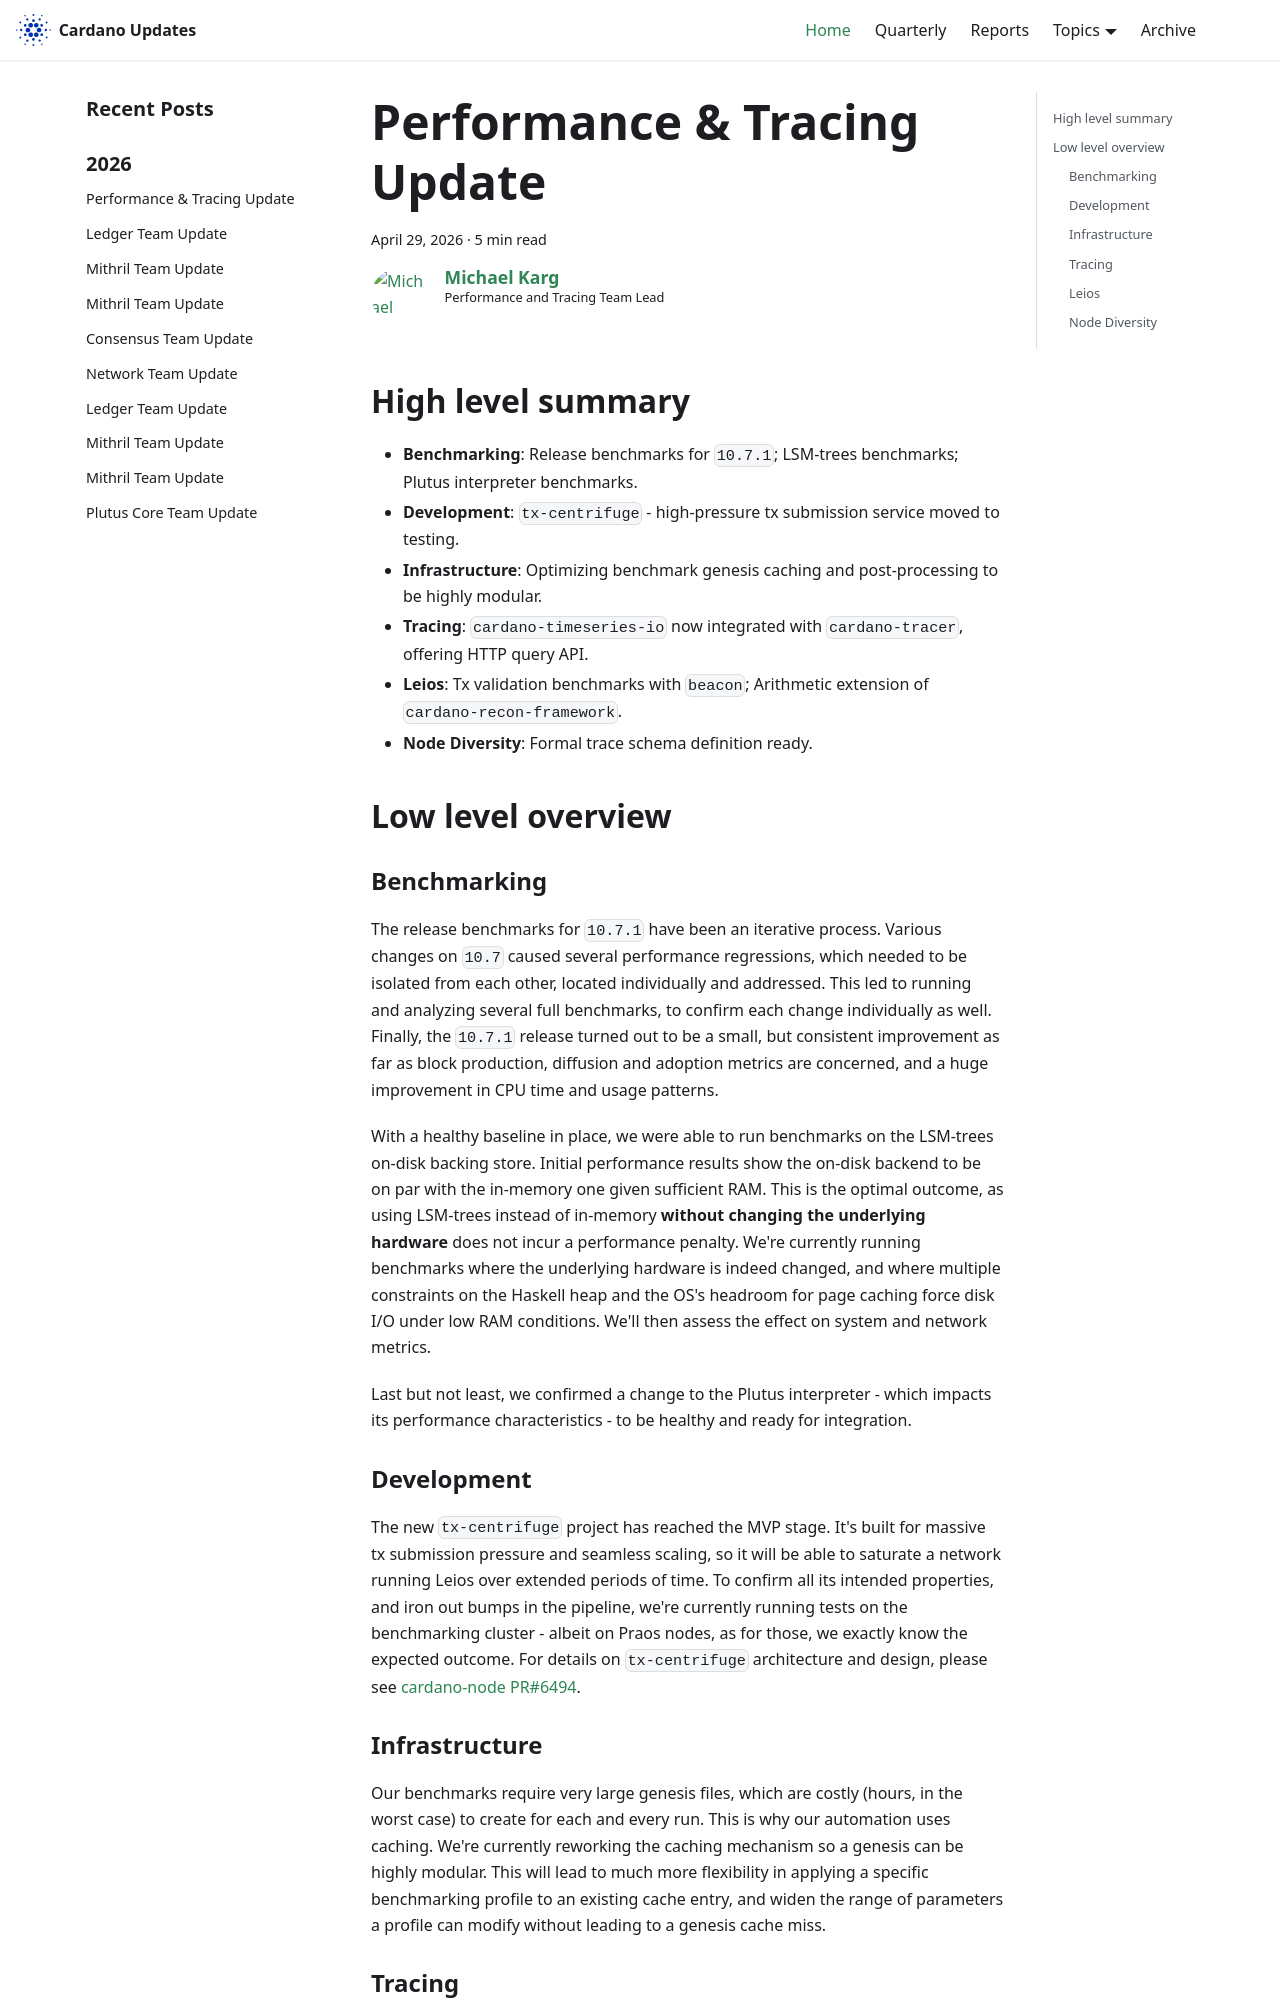

repository: IntersectMBO/cardano-updates · page: 2026-04-29-performance-and-tracing/index.html · generator: docusaurus

---
title: Performance & Tracing Update
slug: 2026-04-29-performance-and-tracing
authors: mgmeier
tags: [performance-tracing]
hide_table_of_contents: false
---

## High level summary

* **Benchmarking**: Release benchmarks for `10.7.1`; LSM-trees benchmarks; Plutus interpreter benchmarks.
* **Development**: `tx-centrifuge` - high-pressure tx submission service moved to testing.
* **Infrastructure**: Optimizing benchmark genesis caching and post-processing to be highly modular.
* **Tracing**: `cardano-timeseries-io` now integrated with `cardano-tracer`, offering HTTP query API.
* **Leios**: Tx validation benchmarks with `beacon`; Arithmetic extension of `cardano-recon-framework`.
* **Node Diversity**: Formal trace schema definition ready.

## Low level overview


### Benchmarking

The release benchmarks for `10.7.1` have been an iterative process. Various changes on `10.7` caused several performance regressions, which needed to be isolated from each other, located individually and addressed.
This led to running and analyzing several full benchmarks, to confirm each change individually as well. Finally, the `10.7.1` release turned out to be a small, but consistent improvement as far as block production, diffusion and adoption metrics are concerned,
and a huge improvement in CPU time and usage patterns.  

With a healthy baseline in place, we were able to run benchmarks on the LSM-trees on-disk backing store. Initial performance results show the on-disk backend to be on par with the in-memory one given sufficient RAM. This is the optimal
outcome, as using LSM-trees instead of in-memory **without changing the underlying hardware** does not incur a performance penalty. We're currently running benchmarks where the underlying hardware is indeed changed, and where
multiple constraints on the Haskell heap and the OS's headroom for page caching force disk I/O under low RAM conditions. We'll then assess the effect on system and network metrics.  

Last but not least, we confirmed a change to the Plutus interpreter - which impacts its performance characteristics - to be healthy and ready for integration.


### Development

The new `tx-centrifuge` project has reached the MVP stage. It's built for massive tx submission pressure and seamless scaling, so it will be able to saturate a network running Leios over extended periods of time.
To confirm all its intended properties, and iron out bumps in the pipeline, we're currently running tests on the benchmarking cluster - albeit on Praos nodes, as for those, we exactly know the expected outcome. For details
on `tx-centrifuge` architecture and design, please see [cardano-node PR#6494].


### Infrastructure

Our benchmarks require very large genesis files, which are costly (hours, in the worst case) to create for each and every run. This is why our automation uses caching. We're currently reworking the caching mechanism
so a genesis can be highly modular. This will lead to much more flexibility in applying a specific benchmarking profile to an existing cache entry, and widen the range of parameters a profile can modify without leading
to a genesis cache miss.
